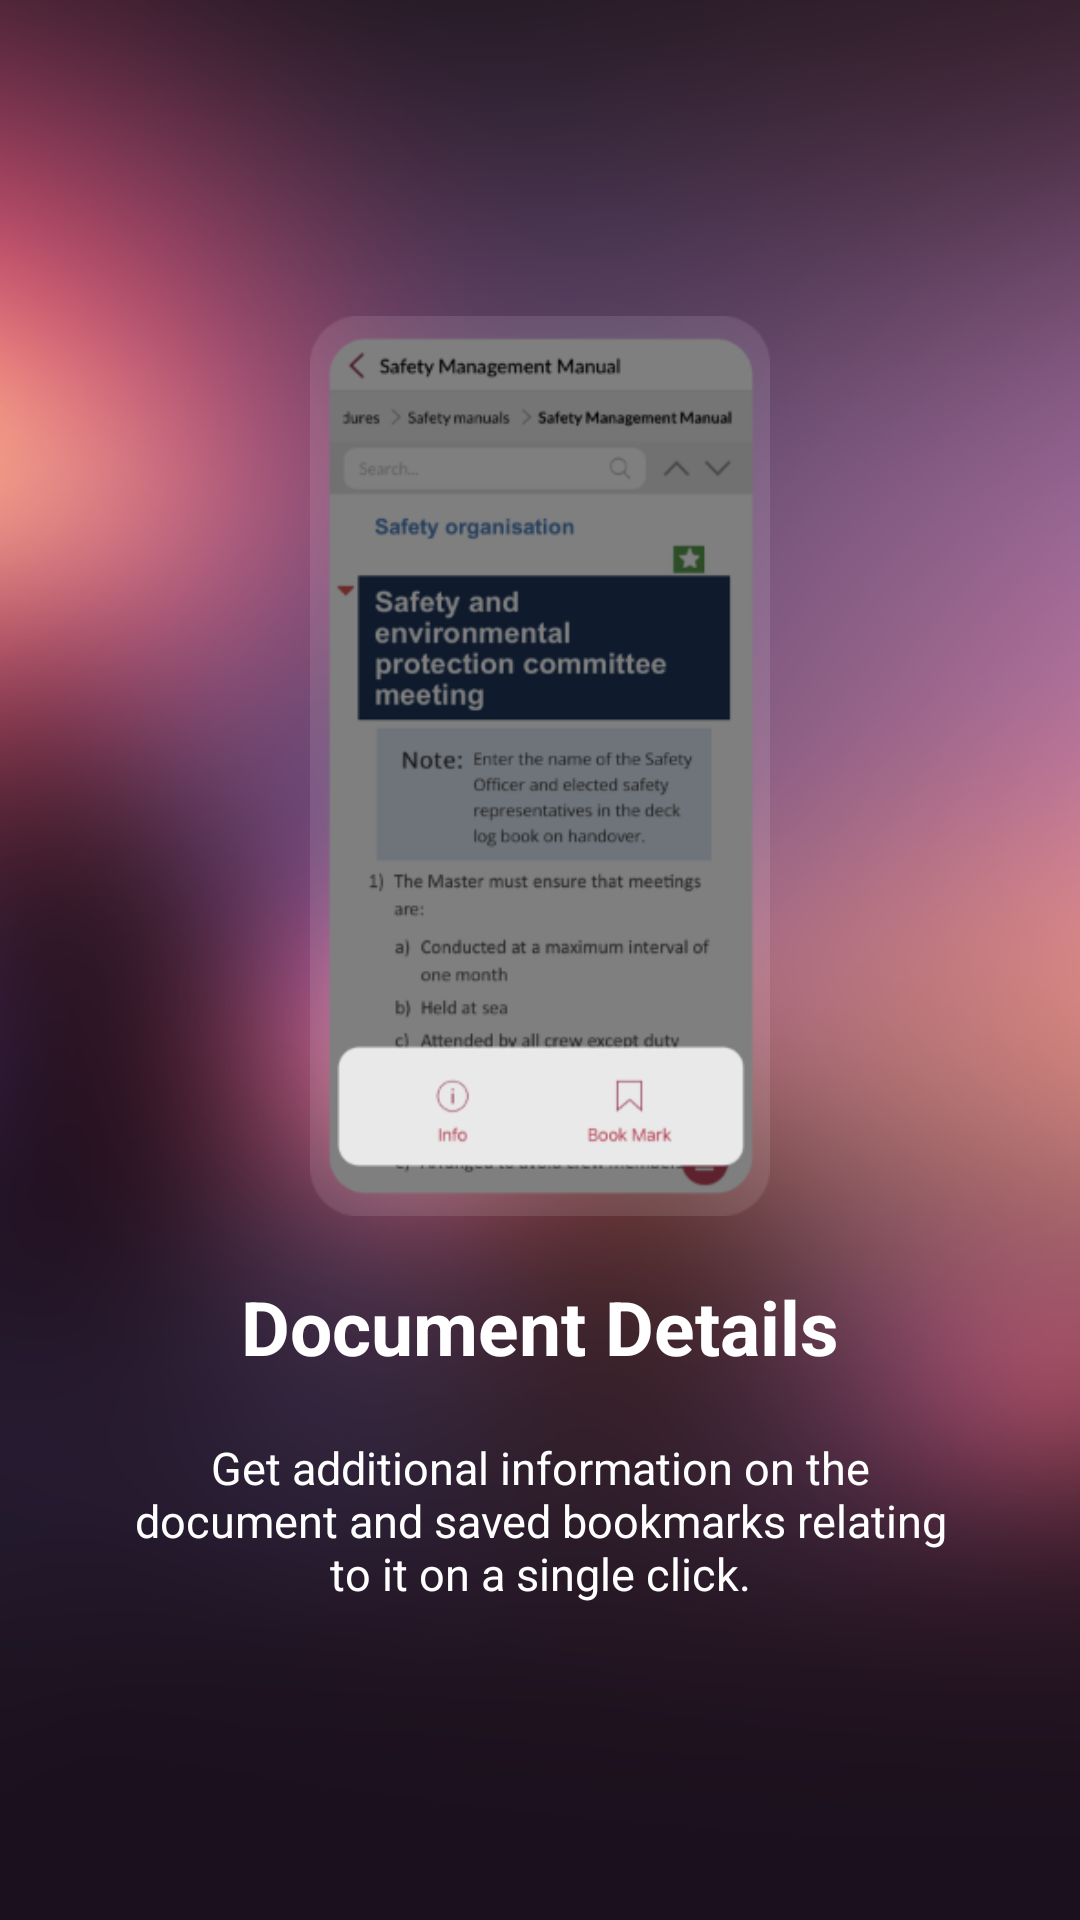

Produce the Android XML layout that renders to this screen, including the resource entries it uses.
<!-- AndroidManifest.xml: application theme AppTheme.NoActionBar -->
<!-- res/layout/walkthrough_slide_five.xml -->
<?xml version="1.0" encoding="utf-8"?>
<RelativeLayout xmlns:android="http://schemas.android.com/apk/res/android"
    android:layout_width="match_parent"
    android:layout_height="match_parent"
    android:background="@drawable/back_ground">

    <LinearLayout
        android:layout_width="wrap_content"
        android:layout_height="wrap_content"
        android:layout_centerInParent="true"
        android:gravity="center_horizontal"
        android:orientation="vertical">

        <android.support.v7.widget.AppCompatImageView
            android:layout_width="@dimen/dimen_250dp"
            android:layout_height="300dp"
            android:src="@drawable/footer_menu" />

        <TextView
            android:layout_marginTop="20dp"
            android:layout_width="wrap_content"
            android:layout_height="wrap_content"
            android:text="@string/walkthrough_slide5_title"
            android:textColor="@android:color/white"
            android:textSize="@dimen/slide_title"
            android:textStyle="bold" />

        <TextView
            android:layout_width="wrap_content"
            android:layout_height="wrap_content"
            android:layout_marginTop="20dp"
            android:paddingLeft="@dimen/desc_padding"
            android:paddingRight="@dimen/desc_padding"
            android:text="@string/walkthrough_slide5_desc"
            android:textAlignment="center"
            android:textColor="@android:color/white"
            android:textSize="@dimen/slide_desc" />

    </LinearLayout>


</RelativeLayout>
<!-- resources referenced by this layout -->
<resources>
  <dimen name="desc_padding">40dp</dimen>
  
      //Common Text Sizes
  <dimen name="dimen_250dp">250dp</dimen>
  <dimen name="slide_desc">15dp</dimen>
  <dimen name="slide_title">25dp</dimen>
  <!-- drawable back_ground: png bitmap (drawable, 137995 bytes) -->
  <!-- drawable footer_menu: png bitmap (drawable, 46534 bytes) -->
  <string name="walkthrough_slide5_desc">Get additional information on the document and saved bookmarks relating to it on a single click.</string>
  <string name="walkthrough_slide5_title">Document Details</string>
  <style name="AppTheme.NoActionBar">
          <item name="windowActionBar">false</item>
          <item name="windowNoTitle">true</item>
      </style>
</resources>
